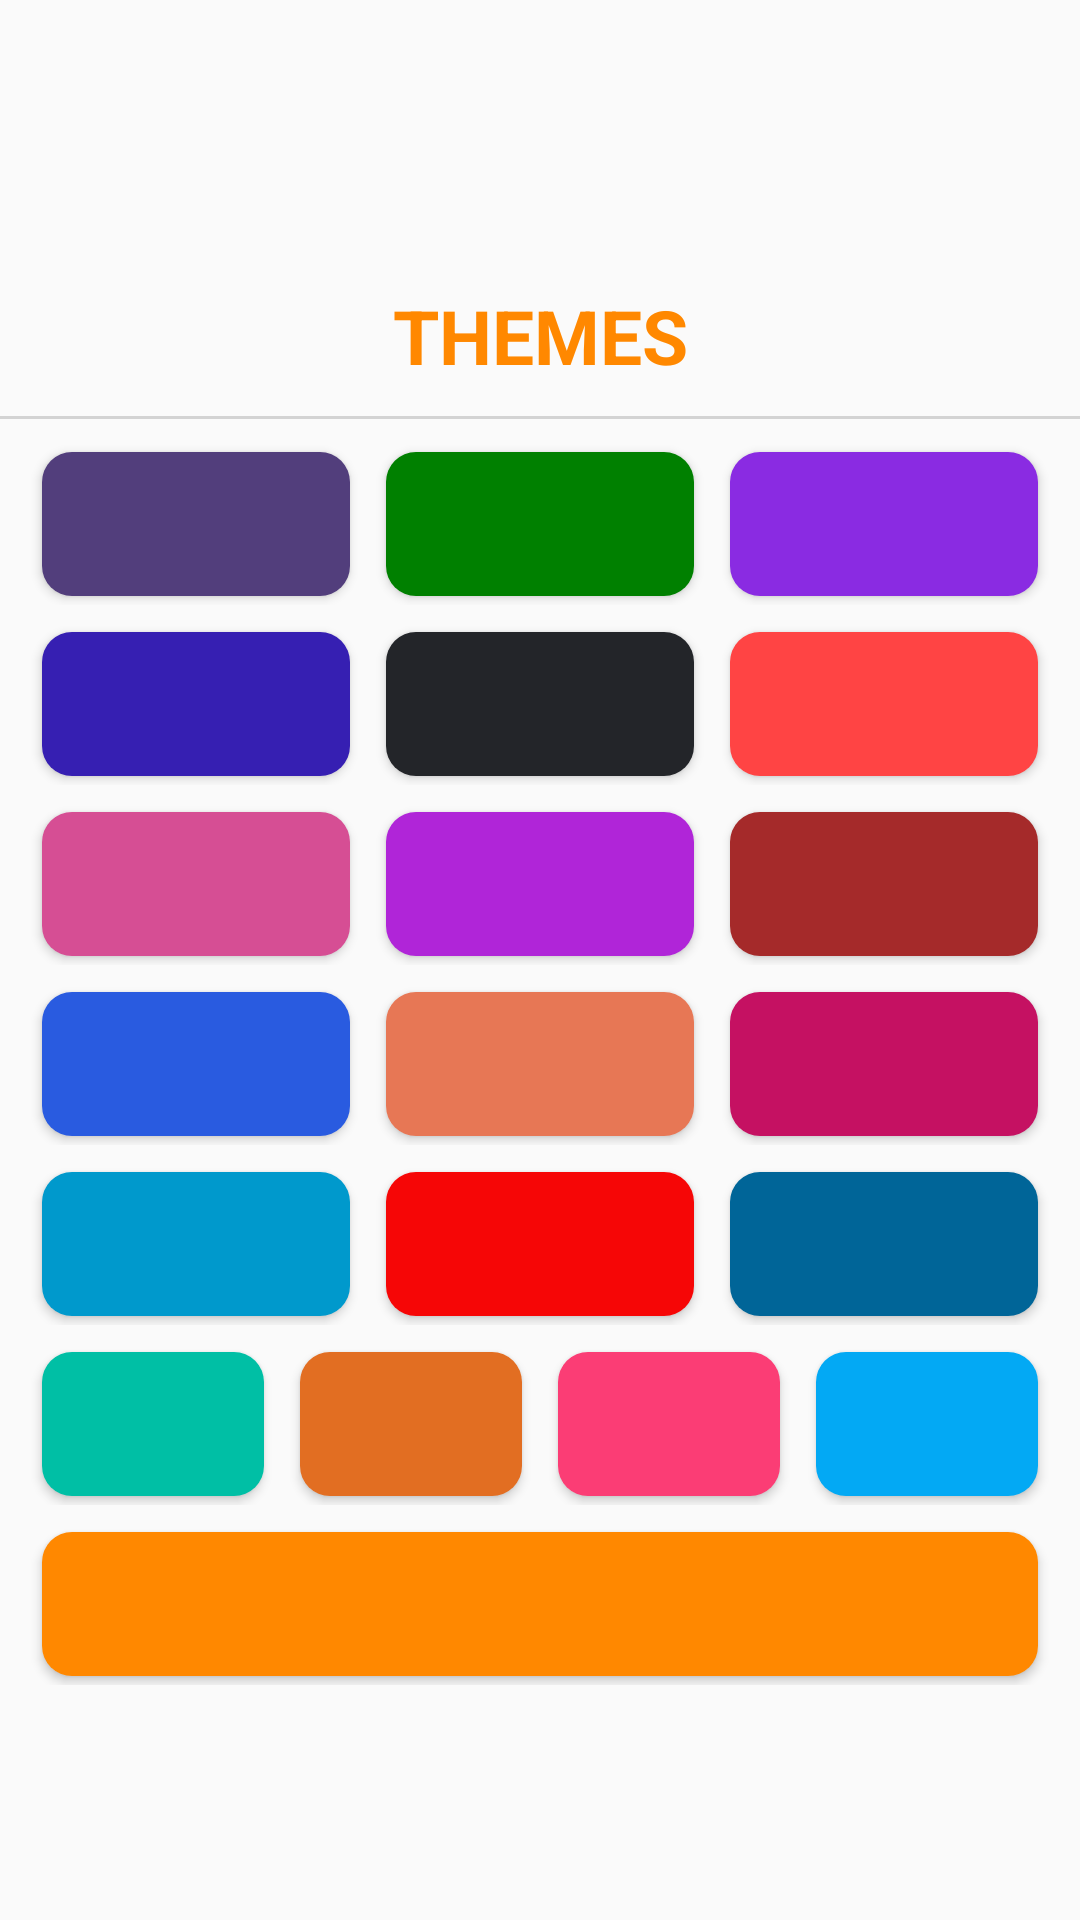

Produce the Android XML layout that renders to this screen, including the resource entries it uses.
<!-- AndroidManifest.xml: application theme AppTheme -->
<!-- res/layout/bottom_sheet_for_app_theme.xml -->
<?xml version="1.0" encoding="utf-8"?>
<LinearLayout xmlns:android="http://schemas.android.com/apk/res/android"
    xmlns:app="http://schemas.android.com/apk/res-auto"
    style="@style/extraAndUpcomingBirthdayInnerLayout"
    android:background="@drawable/background_for_bottom_sheet"
    app:layout_behavior="android.support.design.widget.BottomSheetBehavior">

    <View
        android:layout_width="30sp"
        android:layout_height="@dimen/dot_size"
        android:layout_margin="10dp"
        android:background="@drawable/background_with_gray"
        android:backgroundTint="?attr/colorPrimary" />

    <TextView
        android:id="@+id/button_sheet_title"
        android:layout_width="match_parent"
        android:layout_height="wrap_content"
        android:layout_gravity="center"
        android:elevation="10dp"
        android:gravity="center"
        android:text="@string/themes"
        android:textColor="?attr/colorPrimary"
        android:textSize="25sp"
        android:textStyle="bold" />

    <View
        android:layout_width="match_parent"
        android:layout_height="1dp"
        android:layout_marginTop="10dp"
        android:background="@color/light_gray" />

    <TableLayout
        android:layout_width="wrap_content"
        android:layout_height="wrap_content"
        android:layout_gravity="center"
        android:layout_margin="5dp"
        android:orientation="vertical"
        app:layout_anchorGravity="center">

        <TableRow
            android:layout_width="match_parent"
            android:layout_height="0dp"
            android:layout_gravity="center"
            android:layout_margin="3dp"
            android:layout_weight="1"
            android:gravity="center">

            <Button
                style="@style/colorButtonStyle"
                android:backgroundTint="@color/a"
                android:onClick="onClickButton2" />

            <Button
                style="@style/colorButtonStyle"
                android:backgroundTint="@color/b"
                android:onClick="onClickButton3" />

            <Button
                style="@style/colorButtonStyle"
                android:backgroundTint="@color/c"
                android:onClick="onClickButton4" />

        </TableRow>

        <TableRow
            android:layout_width="match_parent"
            android:layout_height="0dp"
            android:layout_gravity="center"
            android:layout_margin="3dp"
            android:layout_weight="1"
            android:gravity="center">

            <Button
                style="@style/colorButtonStyle"
                android:backgroundTint="@color/d"
                android:onClick="onClickButton5" />

            <Button
                style="@style/colorButtonStyle"
                android:backgroundTint="@color/e"
                android:onClick="onClickButton6" />

            <Button
                style="@style/colorButtonStyle"
                android:backgroundTint="@color/f"
                android:onClick="onClickButton7" />

        </TableRow>

        <TableRow
            android:layout_width="match_parent"
            android:layout_height="0dp"
            android:layout_gravity="center"
            android:layout_margin="3dp"
            android:layout_weight="1"
            android:gravity="center">

            <Button
                style="@style/colorButtonStyle"
                android:backgroundTint="@color/g"
                android:onClick="onClickButton8" />

            <Button
                style="@style/colorButtonStyle"
                android:backgroundTint="@color/h"
                android:onClick="onClickButton9" />

            <Button
                style="@style/colorButtonStyle"
                android:backgroundTint="@color/i"
                android:onClick="onClickButton10" />

        </TableRow>

        <TableRow
            android:layout_width="match_parent"
            android:layout_height="0dp"
            android:layout_gravity="center"
            android:layout_margin="3dp"
            android:layout_weight="1"
            android:gravity="center">

            <Button
                style="@style/colorButtonStyle"
                android:backgroundTint="@color/j"
                android:onClick="onClickButton11" />

            <Button
                style="@style/colorButtonStyle"
                android:backgroundTint="@color/k"
                android:onClick="onClickButton12" />

            <Button
                style="@style/colorButtonStyle"
                android:backgroundTint="@color/l"
                android:onClick="onClickButton13" />

        </TableRow>

        <TableRow
            android:layout_width="match_parent"
            android:layout_height="0dp"
            android:layout_gravity="center"
            android:layout_margin="3dp"
            android:layout_weight="1"
            android:gravity="center">

            <Button
                style="@style/colorButtonStyle"
                android:backgroundTint="@color/m"
                android:onClick="onClickButton14" />

            <Button
                style="@style/colorButtonStyle"
                android:backgroundTint="@color/n"
                android:onClick="onClickButton15" />

            <Button
                style="@style/colorButtonStyle"
                android:backgroundTint="@color/o"
                android:onClick="onClickButton16" />

        </TableRow>

        <TableRow
            android:layout_width="match_parent"
            android:layout_height="0dp"
            android:layout_gravity="center"
            android:layout_margin="3dp"
            android:layout_weight="1"
            android:gravity="center">

            <Button
                style="@style/colorButtonStyle"
                android:backgroundTint="@color/p"
                android:onClick="onClickButton17" />

            <Button
                style="@style/colorButtonStyle"
                android:backgroundTint="@color/q"
                android:onClick="onClickButton18" />

            <Button
                style="@style/colorButtonStyle"
                android:backgroundTint="@color/r"
                android:onClick="onClickButton19" />

            <Button
                style="@style/colorButtonStyle"
                android:backgroundTint="@color/s"
                android:onClick="onClickButton20" />

        </TableRow>

        <TableRow
            android:layout_width="match_parent"
            android:layout_height="0dp"
            android:layout_gravity="center"
            android:layout_margin="3dp"
            android:layout_weight="1"
            android:gravity="center">

            <Button
                style="@style/colorButtonStyle"
                android:backgroundTint="@color/colorPrimary"
                android:onClick="onClickButton1" />

        </TableRow>

    </TableLayout>

</LinearLayout>
<!-- resources referenced by this layout -->
<resources>
  <color name="a">#523e7c</color>
  <color name="b">#008000</color>
  <color name="c">#8a2be2</color>
  <color name="colorPrimary">@android:color/holo_orange_dark</color>
  <color name="d">#361FB2</color>
  <color name="e">#232529</color>
  <color name="f">@android:color/holo_red_light</color>
  <color name="g">#D64e94</color>
  <color name="h">#b025d8</color>
  <color name="i">#A52A2A</color>
  <color name="j">#295be0</color>
  <color name="k">#E77755</color>
  <color name="l">#C51162</color>
  <color name="light_gray">#d3d3d3</color>
  <color name="m">@android:color/holo_blue_dark</color>
  <color name="n">#F60606</color>
  <color name="o">#006598</color>
  <color name="p">#00BFA5</color>
  <color name="q">#e26e22</color>
  <color name="r">#fb3d75</color>
  <color name="s">#03A9F4</color>
  <dimen name="dot_size">5dp</dimen>
  <string name="themes">THEMES</string>
  <style name="colorButtonStyle">
          <item name="android:layout_width">match_parent</item>
          <item name="android:layout_height">match_parent</item>
          <item name="android:background">@drawable/ripple_effect_for_positive</item>
          <item name="android:layout_gravity">center</item>
          <item name="android:gravity">center</item>
          <item name="android:layout_margin">3dp</item>
          <item name="android:elevation">10dp</item>
          <item name="android:layout_span">1</item>
          <item name="android:layout_weight">1</item>
          <item name="android:clickable">true</item>
          <item name="android:focusable">true</item>
      </style>
  <style name="extraAndUpcomingBirthdayInnerLayout">
          <item name="android:layout_width">match_parent</item>
          <item name="android:layout_height">wrap_content</item>
          <item name="android:layout_gravity">center</item>
          <item name="android:orientation">vertical</item>
          <item name="android:layout_weight">1</item>
          <item name="android:gravity">center</item>
      </style>
  <style name="AppTheme" parent="Theme.AppCompat.Light.NoActionBar">
          <item name="colorPrimary">@color/colorPrimary</item>
          <item name="colorPrimaryDark">@color/colorPrimaryDark</item>
          <item name="colorAccent">@color/colorAccent</item>
          <item name="buttonStyle">@style/Widget.AppCompat.Button.Borderless</item>
      </style>
  <!-- drawable ripple_effect_for_positive (drawable) -->
  <?xml version="1.0" encoding="utf-8"?>
  <ripple xmlns:android="http://schemas.android.com/apk/res/android"
      android:color="@android:color/white">     
  
      
      <item>
          <shape android:shape="rectangle">
              <corners android:radius="10dp" />
              <solid android:color="?attr/colorPrimary" />
          </shape>
      </item>
  
  </ripple>
  <color name="colorPrimaryDark">@android:color/holo_orange_dark</color>
  <color name="colorAccent">@android:color/holo_orange_dark</color>
</resources>
